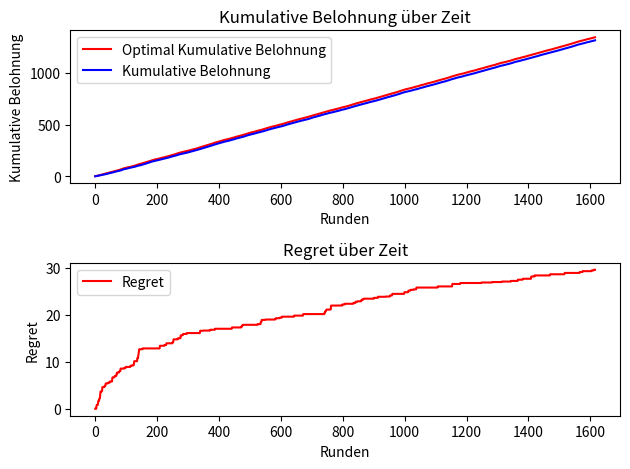

The matplotlib source for this figure:
import numpy as np
import matplotlib.pyplot as plt


np.random.seed(42)

class ThompsonSamplingContextualBandit:
    def __init__(self, d, v, n_arms, n_rounds, contexts, true_weights, cost, budget):
        """
        d: Dimension der Kontextvektoren
        v: Varianzparameter für die Normalverteilung
        B: Kovarianz Matrix
        """
        self.n_features = d
        self.v = v
        self.n_arms = n_arms
        self.n_rounds = n_rounds
        self.B =np.array([np.identity(self.n_features) for _ in range(self.n_arms)])
        self.f = [np.zeros(self.n_features) for _ in range(self.n_arms)]
        self.mu_hat = [np.zeros(self.n_features) for _ in range(self.n_arms)]


        self.optimal_reward = []
        self.budget = budget
        self.cost = np.array(cost)
        self.max_cost = np.max(self.cost)
        self.contexts = contexts
        self.true_weights = true_weights
        self.observed_reward_history = []
        self.actual_reward_history = self.contexts.dot(self.true_weights.T)#[self.true_weights[i].T * self.contexts for i in range(self.n_arms)]

    def sample_mu(self):
        return np.array([np.random.multivariate_normal(self.mu_hat[i], self.v ** 2 * np.linalg.inv(self.B[i])) for i in range(self.n_arms)])

    def update(self, reward, chosen_arm, context):
        self.B[chosen_arm] += np.outer(context, context)
        self.f[chosen_arm] += reward * context
        self.mu_hat[chosen_arm] = np.linalg.inv(self.B[chosen_arm]).dot(self.f[chosen_arm])
        self.budget -= self.cost[chosen_arm]

    def run(self):
        i = 0
        while self.budget > self.max_cost:
            context = self.contexts[i]
            sampled_mu = self.sample_mu()
            expected_rewards = [np.dot(sampled_mu[i], context) for i in range(self.n_arms)]
            chosen_arm = np.argmax(expected_rewards / self.cost)
            actual_reward = np.dot(self.true_weights[chosen_arm], context)

            self.update(actual_reward, chosen_arm, context)
            self.observed_reward_history.append(actual_reward/ self.cost[chosen_arm])

            test = [np.dot(self.true_weights[arm], context) for arm in range(self.n_arms)] / self.cost
            max = np.max(test)
            self.optimal_reward.append(max)
            i += 1

#set parameters
num_arms = 3
num_features = 3
num_rounds = 2500
true_cost= np.array([0.8, 1, 0.6])
budget = 1000
true_weights = np.array([[0.1, 0.2, 0.3], [0.2, 0.3, 0.2], [0.5, 0.2, 0.3]])
context = np.random.rand(num_rounds, num_features)
v = 0.6

#run the bandit
bandit = ThompsonSamplingContextualBandit(num_features, v, num_arms, num_rounds, context, true_weights, true_cost, budget)
bandit.run()

#plot regret
regret = np.array(bandit.optimal_reward) - np.array(bandit.observed_reward_history)

# Plot der kumulierten Belohnung
plt.subplot(2, 1, 1)
plt.plot(np.cumsum(bandit.optimal_reward), label="Optimal Kumulative Belohnung", color='red')
plt.plot(np.cumsum(bandit.observed_reward_history), label="Kumulative Belohnung", color='blue')
plt.xlabel("Runden")
plt.ylabel("Kumulative Belohnung")
plt.title("Kumulative Belohnung über Zeit")
plt.legend()

# Plot des Regret
plt.subplot(2, 1, 2)
plt.plot(np.cumsum(regret), label="Regret", color='red')
plt.xlabel("Runden")
plt.ylabel("Regret")
plt.title("Regret über Zeit")
plt.legend()

plt.tight_layout()
plt.show()